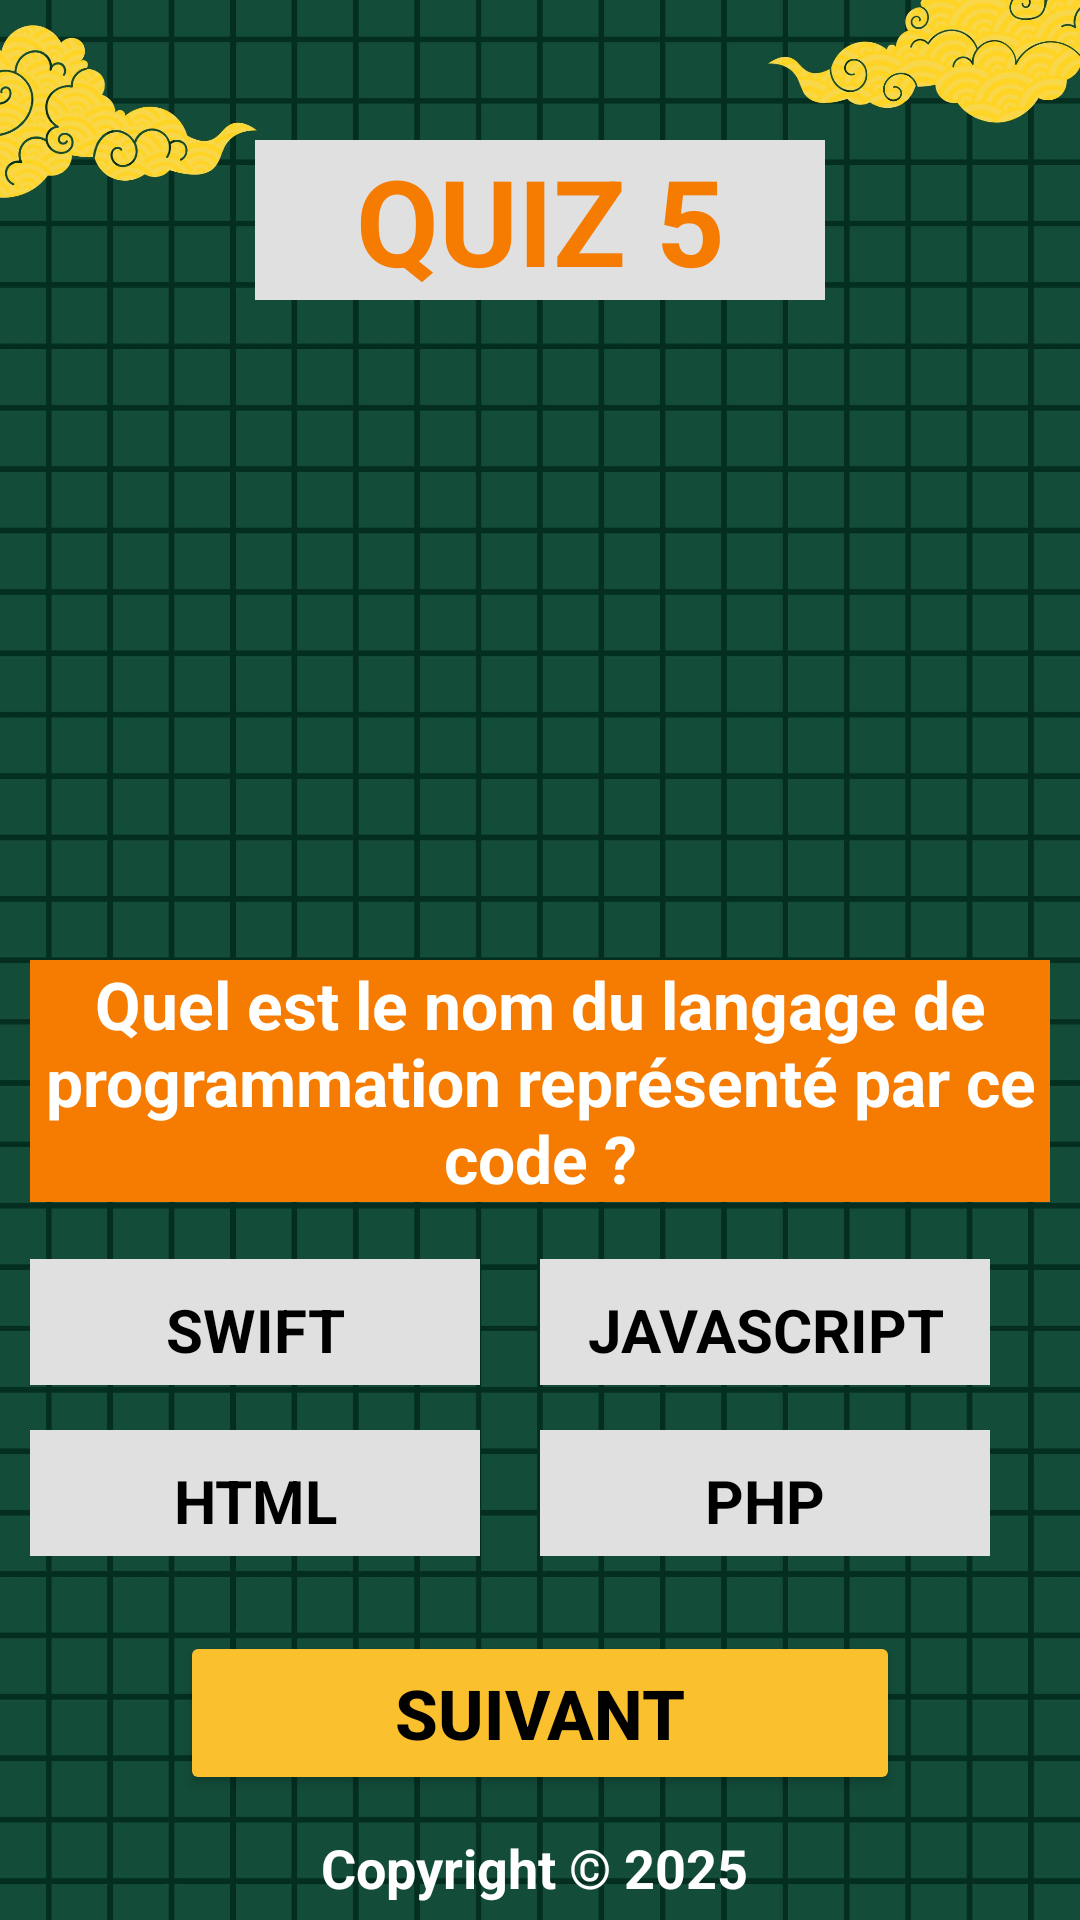

Here is an Android app screen rendered from its layout file. Give the layout XML and the strings, colors and styles it references.
<!-- AndroidManifest.xml: application theme Theme.LAB03_BACHA -->
<!-- res/layout/activity_quiz5.xml -->
<LinearLayout
    xmlns:android="http://schemas.android.com/apk/res/android"
    xmlns:app="http://schemas.android.com/apk/res-auto"
    xmlns:tools="http://schemas.android.com/tools"
    android:id="@+id/main"
    android:layout_width="match_parent"
    android:layout_height="match_parent"
    android:orientation="vertical"
    tools:context=".Quiz5"
    android:background="@drawable/backgquiz">

    <View
        android:layout_width="match_parent"
        android:layout_height="60dp"
        android:layout_weight="1"/>

    <TextView
        android:layout_width="190dp"
        android:layout_height="wrap_content"
        android:layout_gravity="center"
        android:layout_marginBottom="20dp"
        android:gravity="center"
        android:text="QUIZ 5"
        android:textColor="@color/orange"
        android:background="@color/grayLight"
        android:textSize="40dp"
        android:textStyle="bold" />

    <ImageView
        android:layout_width="match_parent"
        android:layout_height="160dp"
        android:src="@drawable/swiftog"
        android:layout_marginBottom="40dp"
        />

    <TextView
        android:layout_width="match_parent"
        android:layout_height="wrap_content"
        android:layout_marginHorizontal="10dp"
        android:layout_marginBottom="4dp"
        android:text="Quel est le nom du langage de programmation représenté par ce code ?"
        android:textColor="@color/white"
        android:textSize="22dp"
        android:textStyle="bold"
        android:gravity="center"
        android:background="@color/orange"/>

    <LinearLayout
        android:layout_width="wrap_content"
        android:layout_height="wrap_content"
        android:orientation="horizontal"
        android:layout_gravity="center">
        <TextView
            android:layout_width="150dp"
            android:layout_height="wrap_content"
            android:background="@color/grayLight"
            android:padding="10dp"
            android:text="SWIFT"
            android:layout_gravity="center"
            android:gravity="center"
            android:textColor="@color/black"
            android:layout_marginTop="10dp"
            android:textSize="20dp"
            android:textStyle="bold"
            android:id="@+id/optionSwift"/>

        <TextView
            android:layout_width="150dp"
            android:layout_height="wrap_content"
            android:layout_gravity="center"
            android:gravity="center"
            android:layout_marginHorizontal="20dp"
            android:layout_marginTop="10dp"
            android:background="@color/grayLight"
            android:padding="10dp"
            android:text="JAVASCRIPT"
            android:textColor="@color/black"
            android:textSize="20dp"
            android:textStyle="bold"
            android:id="@+id/optionJS"/>
    </LinearLayout>
    <LinearLayout
        android:layout_width="wrap_content"
        android:layout_height="wrap_content"
        android:orientation="horizontal"
        android:layout_gravity="center">
        <TextView
            android:layout_width="150dp"
            android:layout_height="wrap_content"
            android:background="@color/grayLight"
            android:padding="10dp"
            android:text="HTML"
            android:layout_gravity="center"
            android:gravity="center"
            android:textColor="@color/black"
            android:layout_marginTop="10dp"
            android:textSize="20dp"
            android:textStyle="bold"
            android:id="@+id/optionHtml"/>

        <TextView
            android:layout_width="150dp"
            android:layout_height="wrap_content"
            android:background="@color/grayLight"
            android:layout_marginHorizontal="20dp"
            android:padding="10dp"
            android:text="PHP"
            android:layout_gravity="center"
            android:gravity="center"
            android:textColor="@color/black"
            android:layout_marginTop="10dp"
            android:textSize="20dp"
            android:textStyle="bold"
            android:id="@+id/optionPhp"/>
    </LinearLayout>
    <Button
        android:layout_width="match_parent"
        android:layout_height="wrap_content"
        android:layout_marginHorizontal="60dp"
        android:backgroundTint="@color/yellow"
        android:padding="12dp"
        android:layout_marginTop="25dp"
        android:text="Suivant"
        android:textStyle="bold"
        android:textColor="@android:color/black"
        android:textSize="23dp"
        android:id="@+id/bNext"/>
    <View
        android:layout_width="match_parent"
        android:layout_height="0dp"
        android:layout_weight="1"/>

    <TextView
        android:layout_width="match_parent"
        android:layout_height="wrap_content"
        android:text="Copyright © 2025 "
        android:textSize="18dp"
        android:textStyle="bold"
        android:gravity="center"
        android:padding="12dp"
        android:textColor="@color/white"
        android:layout_marginBottom="7dp"/>


</LinearLayout>
<!-- resources referenced by this layout -->
<resources>
  <color name="black">#FF000000</color>
  <color name="grayLight">#E0E0E0</color>
  <color name="orange">#F57C00</color>
  <color name="white">#FFFFFFFF</color>
  <color name="yellow">#FBC02D</color>
  <!-- drawable backgquiz: jpg bitmap (drawable, 438828 bytes) -->
  <style name="Theme.LAB03_BACHA" parent="Base.Theme.LAB03_BACHA" />
  <style name="Base.Theme.LAB03_BACHA" parent="Theme.Material3.DayNight.NoActionBar">
          
          
      </style>
</resources>
